Labelled photos from "dataset", an image-classification folder in arifnurrhmnn/Dataset-Motif-Batik. The possible labels are: kawung, megamendung, parang, sidomukti, truntum.

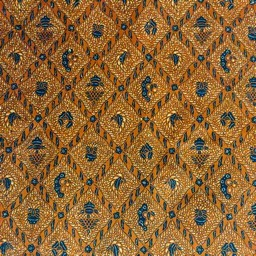
Label: sidomukti

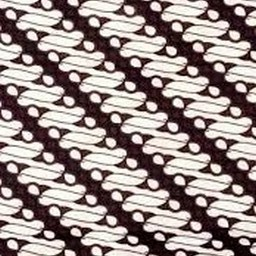
Label: parang

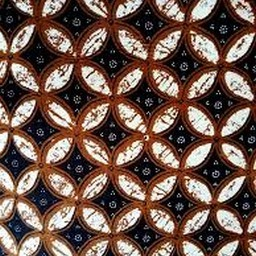
Label: kawung

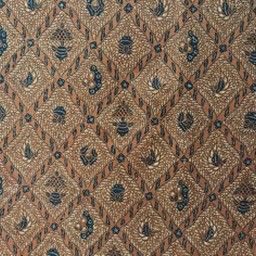
Label: sidomukti

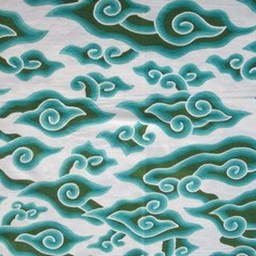
Label: megamendung

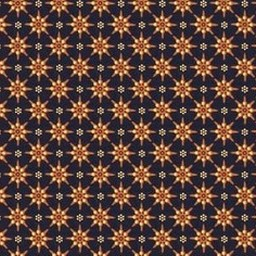
Label: truntum
